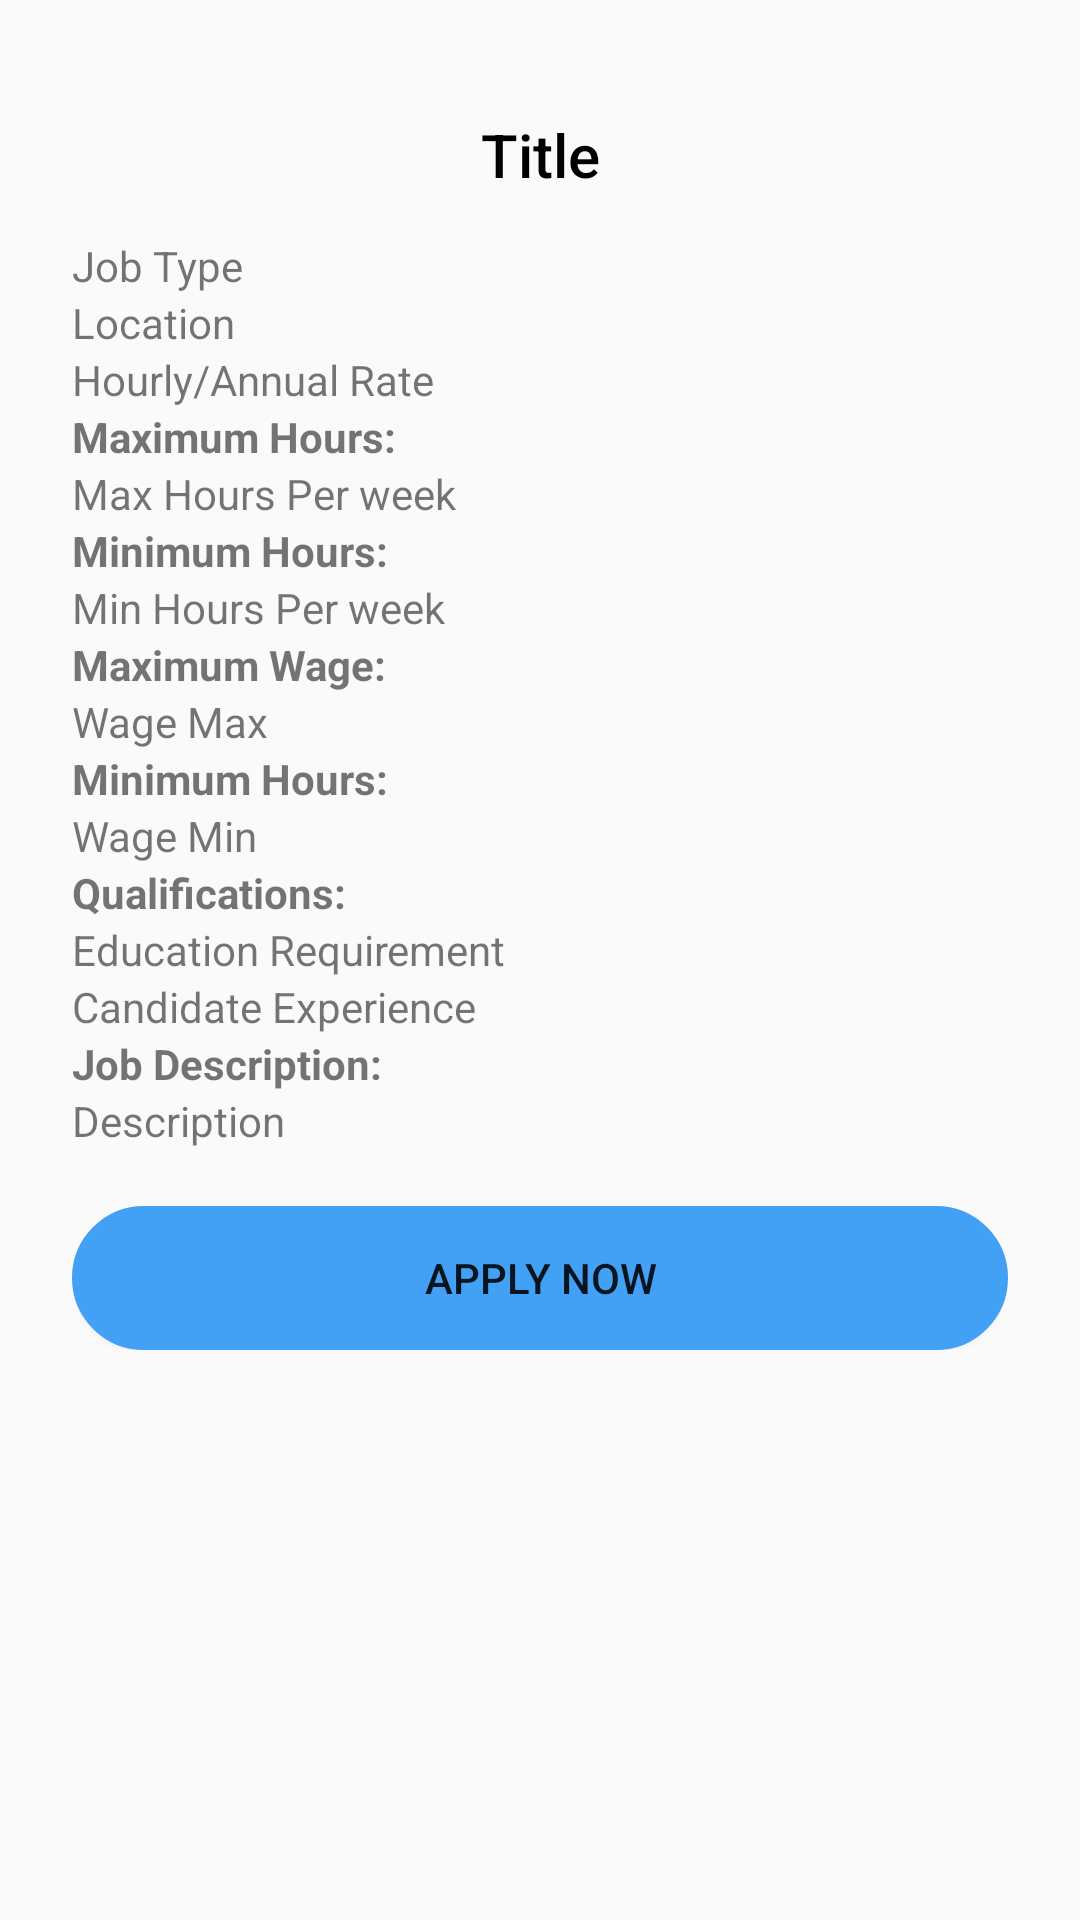

This screen was rendered from an Android layout file. Write that file and the resources it references.
<!-- AndroidManifest.xml: application theme AppTheme -->
<!-- res/layout/activity_jobs_detail.xml -->
<ScrollView xmlns:android="http://schemas.android.com/apk/res/android"
    xmlns:tools="http://schemas.android.com/tools"
    android:layout_width="match_parent"
    android:layout_height="match_parent"
    android:orientation="vertical"
    tools:context="nyc.c4q.workforce1.fragments.JobsDetailActivity">

    <LinearLayout
        android:layout_width="match_parent"
        android:layout_height="wrap_content"
        android:orientation="vertical"
        android:padding="24dp">
        <LinearLayout
            android:layout_width="match_parent"
            android:layout_height="wrap_content"
            android:orientation="vertical">

            
            
            
            
            
            <ImageView
                android:id="@+id/company_logo"
                android:layout_width="match_parent"
                android:layout_height="wrap_content"
                android:scaleType="centerCrop"/>
        </LinearLayout>


        
        
        
        
        
        
        <TextView
            android:id="@+id/job_title"
            android:layout_width="match_parent"
            android:layout_height="55dp"
            android:text="Title"
            android:gravity="center"
            android:textColor="#000000"
            android:textAppearance="@style/Base.TextAppearance.AppCompat.Title"
            />
        <TextView
            android:id="@+id/job_type"
            android:layout_width="match_parent"
            android:layout_height="wrap_content"
            android:text="Job Type"/>
        <TextView
            android:id="@+id/job_location"
            android:layout_width="match_parent"
            android:layout_height="wrap_content"
            android:text="Location"/>
        <TextView
            android:id="@+id/rate"
            android:layout_width="match_parent"
            android:layout_height="wrap_content"
            android:text="Hourly/Annual Rate"/>
        <TextView
            android:text="Maximum Hours:"
            android:textStyle="bold"
            android:layout_width="wrap_content"
            android:layout_height="wrap_content" />
        <TextView
            android:id="@+id/max_hours"
            android:layout_width="match_parent"
            android:layout_height="wrap_content"
            android:text="Max Hours Per week"/>
        <TextView
            android:text="Minimum Hours:"
            android:textStyle="bold"
            android:layout_width="wrap_content"
            android:layout_height="wrap_content" />
        <TextView
            android:id="@+id/min_hours"
            android:layout_width="match_parent"
            android:layout_height="wrap_content"
            android:text="Min Hours Per week"/>
        <TextView
            android:text="Maximum Wage:"
            android:textStyle="bold"
            android:layout_width="wrap_content"
            android:layout_height="wrap_content" />
        <TextView
            android:id="@+id/max_wage"
            android:layout_width="match_parent"
            android:layout_height="wrap_content"
            android:text="Wage Max"/>
        <TextView
            android:text="Minimum Hours:"
            android:textStyle="bold"
            android:layout_width="wrap_content"
            android:layout_height="wrap_content" />
        <TextView
            android:id="@+id/min_wage"
            android:layout_width="match_parent"
            android:layout_height="wrap_content"
            android:text="Wage Min"/>
        <TextView
            android:text="Qualifications:"
            android:textStyle="bold"
            android:layout_width="wrap_content"
            android:layout_height="wrap_content" />
        <TextView
            android:id="@+id/ed_requirements"
            android:layout_width="match_parent"
            android:layout_height="wrap_content"
            android:text="Education Requirement"/>
        <TextView
            android:id="@+id/experience"
            android:layout_width="match_parent"
            android:layout_height="wrap_content"
            android:text="Candidate Experience"/>
        <TextView
            android:text="Job Description:"
            android:textStyle="bold"
            android:layout_width="wrap_content"
            android:layout_height="wrap_content" />

        <TextView
            android:id="@+id/job_description"
            android:layout_width="match_parent"
            android:layout_height="wrap_content"
            android:text="Description"/>
        <TextView
            android:id="@+id/job_apply"
            android:layout_height="wrap_content"
            android:layout_width="match_parent"
            android:text=""/>
        <Button
            android:id="@+id/apply_now"
            android:layout_width="match_parent"
            android:layout_height="wrap_content"
            android:text="Apply Now"
            android:onClick="indeed"
            android:background="@drawable/button_states"/>
        
        
        
        
    </LinearLayout>
</ScrollView>
<!-- resources referenced by this layout -->
<resources>
  <!-- drawable button_states (drawable) -->
  <?xml version="1.0" encoding="utf-8"?>
  <shape xmlns:android="http://schemas.android.com/apk/res/android">
      <solid android:color="#42a1f4"/>
  
      <stroke android:width="6dp"
          android:color="#42a1f4"
          />
  
      <padding android:left="1dp"
          android:top="1dp"
          android:right="1dp"
          android:bottom="1dp"
          />
  
      <corners android:bottomRightRadius="75dip"
          android:bottomLeftRadius="75dip"
          android:topLeftRadius="75dip"
          android:topRightRadius="75dip"/>
  </shape>
  <string name="company_s_website">Company\'s Website</string>
  <style name="AppTheme" parent="Theme.AppCompat.Light.DarkActionBar">
              <item name="colorPrimary">@color/colorPrimary</item>
              <item name="colorPrimaryDark">@color/colorPrimaryDark</item>
              <item name="colorAccent">@color/colorAccent</item>
          </style>
  <color name="colorPrimary">#3F51B5</color>
  <color name="colorPrimaryDark">#303F9F</color>
  <color name="colorAccent">#11B054</color>
</resources>
